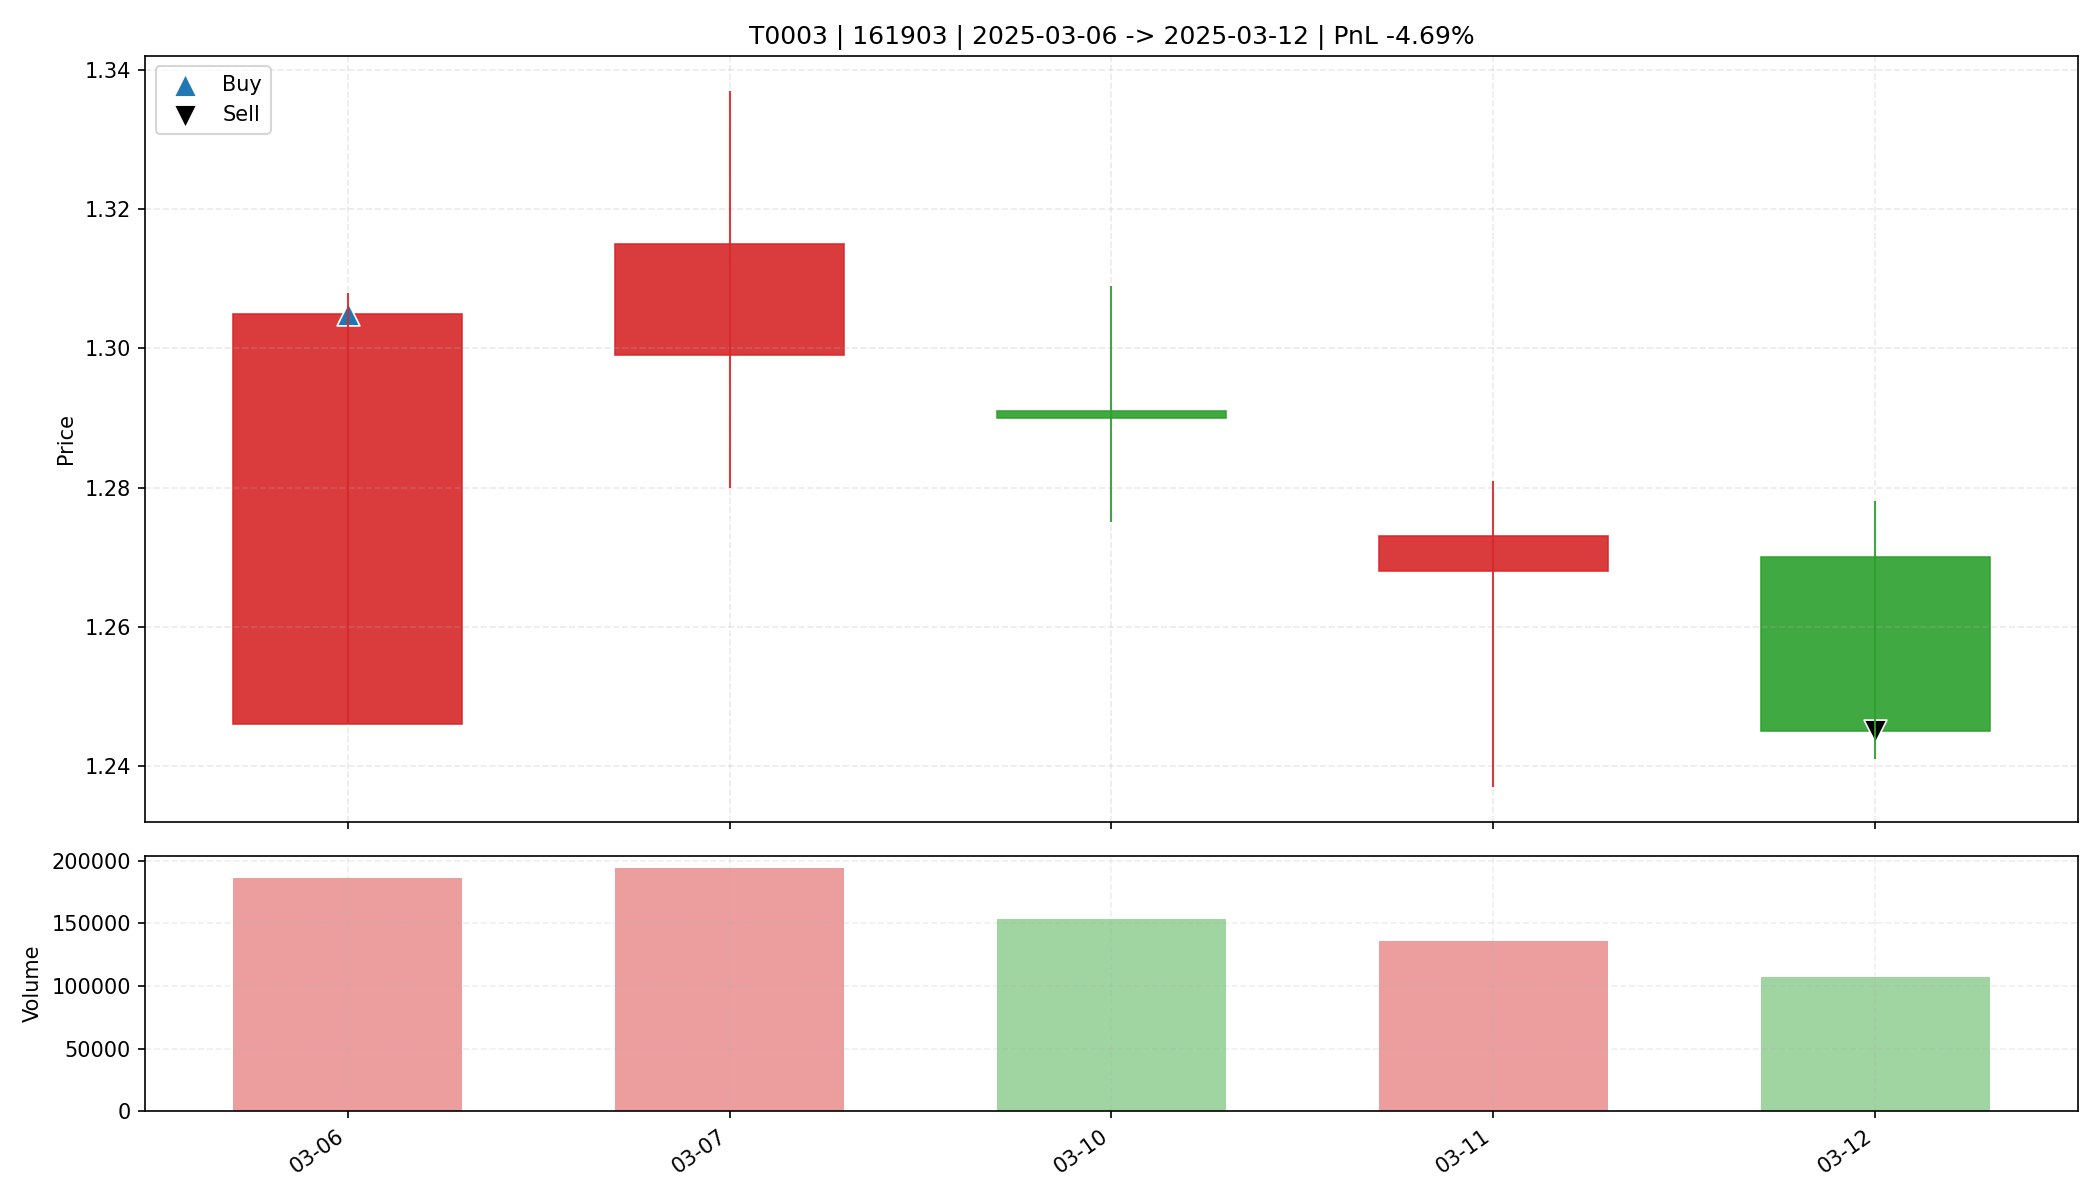

Source data for this figure (header and first rows):
date, open, high, low, close, amount, volume, trade_id, code, buy_date, sell_date, buy_price, sell_price, matched_shares, buy_reason, sell_reason, sell_profit_pct, sell_hold_days, is_buy_day, is_sell_day, holding_day_index
2025-03-06, 1.246, 1.308, 1.246, 1.305, 24013380, 185916, T0003, 161903, 2025-03-06, 2025-03-12, 1.305, 1.245, 25200, 前10日振幅9.3%, 阳线涨幅4.7%, 突破均线, 放量确认关闭, MACD…, 收盘跌破防守线(1.246), -4.693, 4.0, True, False, 0
2025-03-07, 1.299, 1.337, 1.28, 1.315, 25335980, 193936, T0003, 161903, 2025-03-06, 2025-03-12, 1.305, 1.245, 25200, 前10日振幅9.3%, 阳线涨幅4.7%, 突破均线, 放量确认关闭, MACD…, 收盘跌破防守线(1.246), -4.693, 4.0, False, False, 1
2025-03-10, 1.291, 1.309, 1.275, 1.29, 19771498, 152946, T0003, 161903, 2025-03-06, 2025-03-12, 1.305, 1.245, 25200, 前10日振幅9.3%, 阳线涨幅4.7%, 突破均线, 放量确认关闭, MACD…, 收盘跌破防守线(1.246), -4.693, 4.0, False, False, 2
2025-03-11, 1.268, 1.281, 1.237, 1.273, 17119260, 135848, T0003, 161903, 2025-03-06, 2025-03-12, 1.305, 1.245, 25200, 前10日振幅9.3%, 阳线涨幅4.7%, 突破均线, 放量确认关闭, MACD…, 收盘跌破防守线(1.246), -4.693, 4.0, False, False, 3
2025-03-12, 1.27, 1.278, 1.241, 1.245, 13543976, 107318, T0003, 161903, 2025-03-06, 2025-03-12, 1.305, 1.245, 25200, 前10日振幅9.3%, 阳线涨幅4.7%, 突破均线, 放量确认关闭, MACD…, 收盘跌破防守线(1.246), -4.693, 4.0, False, True, 4
